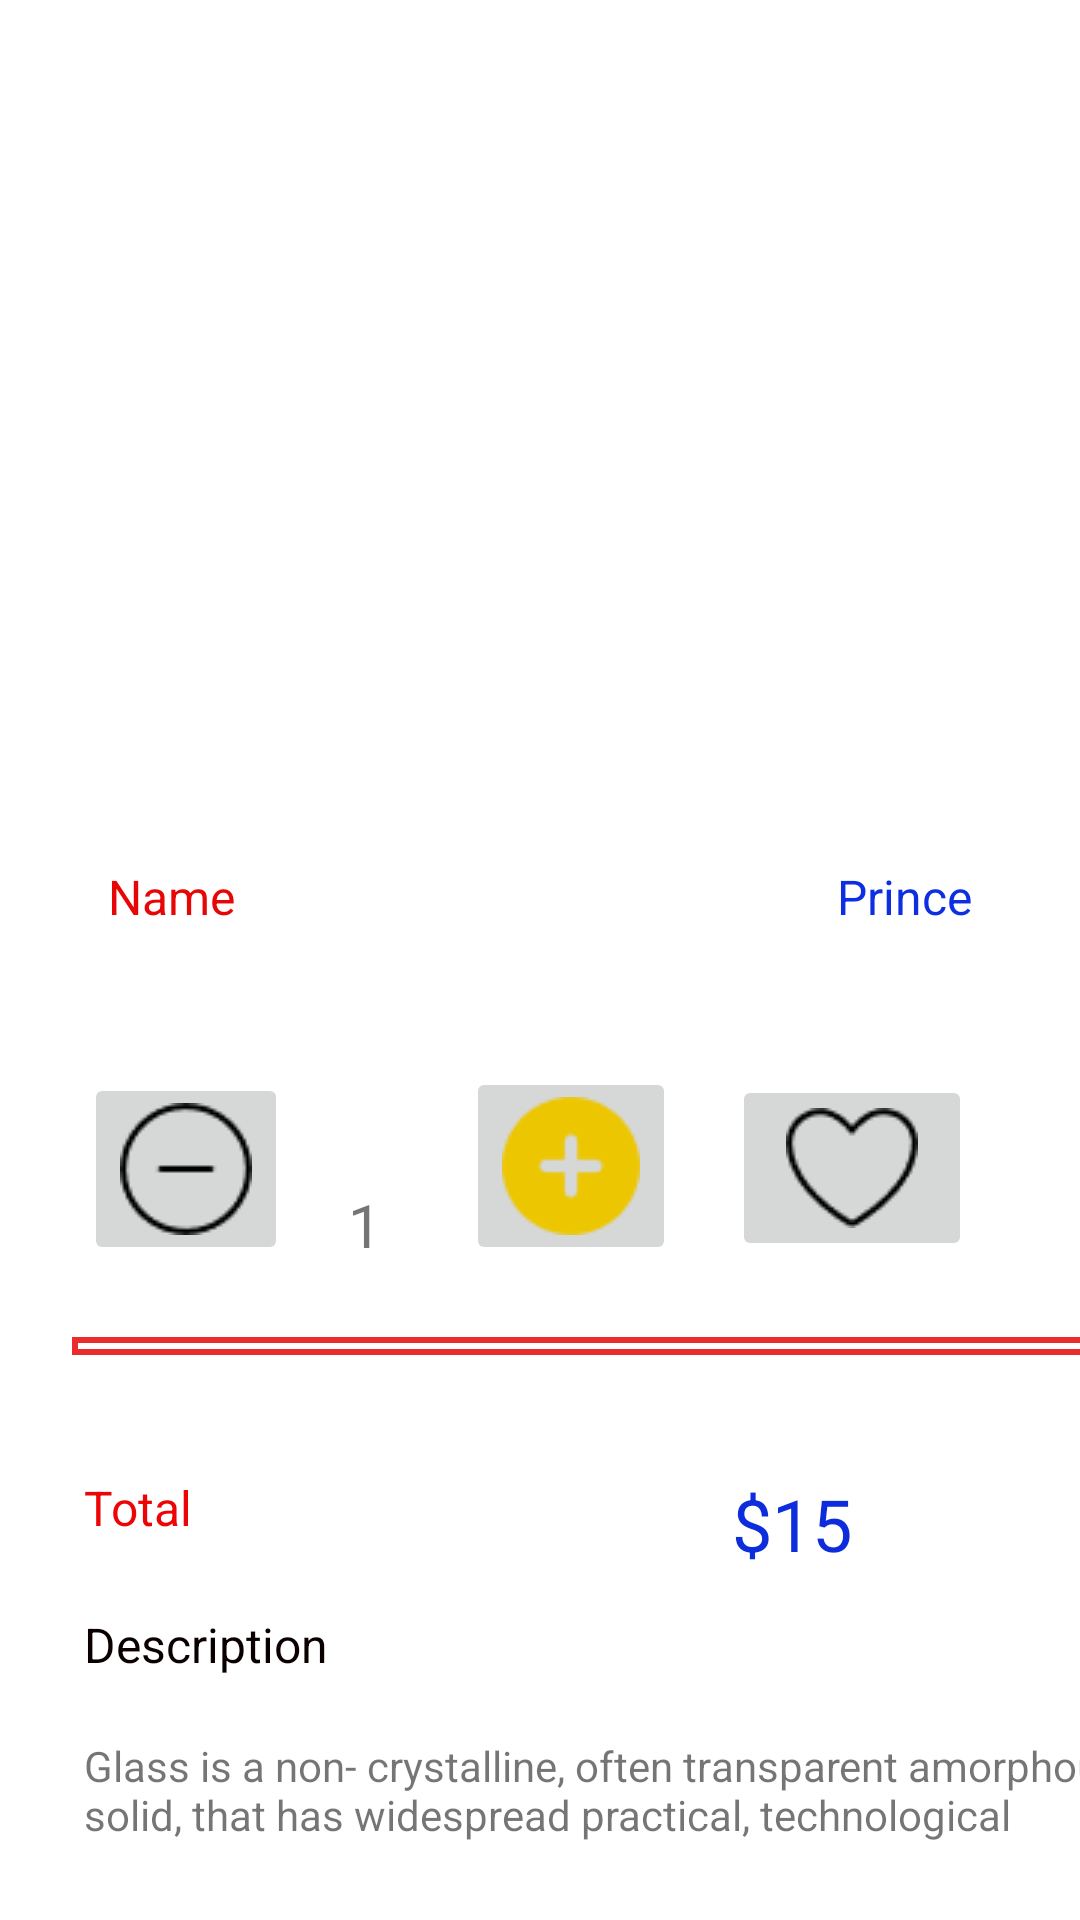

This screen was rendered from an Android layout file. Write that file and the resources it references.
<!-- AndroidManifest.xml: application theme Theme.Gkthu -->
<!-- res/layout/activity_detail.xml -->
<?xml version="1.0" encoding="utf-8"?>
<androidx.constraintlayout.widget.ConstraintLayout xmlns:android="http://schemas.android.com/apk/res/android"
    xmlns:app="http://schemas.android.com/apk/res-auto"
    xmlns:tools="http://schemas.android.com/tools"
    android:layout_width="match_parent"
    android:layout_height="match_parent"
    tools:context=".Detail">

    <ImageView
        android:id="@+id/imganh2"
        android:layout_width="247dp"
        android:layout_height="196dp"
        android:layout_marginTop="32dp"
        app:layout_constraintEnd_toEndOf="parent"
        app:layout_constraintStart_toStartOf="parent"
        app:layout_constraintTop_toTopOf="parent"
        app:srcCompat="@drawable/niceglass2_removebg_preview_1" />

    <TextView
        android:id="@+id/txtten2"
        android:layout_width="wrap_content"
        android:layout_height="wrap_content"
        android:layout_marginStart="36dp"
        android:layout_marginTop="60dp"
        android:text="Name"
        android:textColor="#E80505"
        android:textSize="16sp"
        android:textStyle="normal"
        app:layout_constraintStart_toStartOf="parent"
        app:layout_constraintTop_toBottomOf="@+id/imganh2" />

    <TextView
        android:id="@+id/txtkieu2"
        android:layout_width="wrap_content"
        android:layout_height="wrap_content"
        android:layout_marginEnd="36dp"
        android:text="Prince"
        android:textColor="#0E2EE1"
        android:textSize="16sp"
        app:layout_constraintBottom_toBottomOf="@+id/txtten2"
        app:layout_constraintEnd_toEndOf="parent"
        app:layout_constraintTop_toTopOf="@+id/txtten2"
        app:layout_constraintVertical_bias="0.0" />

    <ImageButton
        android:id="@+id/imageButton2"
        android:layout_width="wrap_content"
        android:layout_height="wrap_content"
        android:layout_marginStart="28dp"
        android:layout_marginTop="48dp"
        app:layout_constraintStart_toStartOf="parent"
        app:layout_constraintTop_toBottomOf="@+id/txtten2"
        app:srcCompat="@drawable/group" />

    <TextView
        android:id="@+id/textView6"
        android:layout_width="wrap_content"
        android:layout_height="wrap_content"
        android:layout_marginStart="20dp"
        android:text="1"
        android:textSize="20sp"
        app:layout_constraintBottom_toBottomOf="@+id/imageButton2"
        app:layout_constraintStart_toEndOf="@+id/imageButton2" />

    <ImageButton
        android:id="@+id/imageButton3"
        android:layout_width="wrap_content"
        android:layout_height="wrap_content"
        android:layout_marginStart="28dp"
        app:layout_constraintBottom_toBottomOf="@+id/imageButton2"
        app:layout_constraintStart_toEndOf="@+id/textView6"
        app:layout_constraintTop_toTopOf="@+id/imageButton2"
        app:layout_constraintVertical_bias="1.0"
        app:srcCompat="@drawable/vector" />

    <ImageButton
        android:id="@+id/imageButton4"
        android:layout_width="80dp"
        android:layout_height="62dp"
        app:layout_constraintBottom_toBottomOf="@+id/imageButton3"
        app:layout_constraintEnd_toEndOf="@+id/txtkieu2"
        app:layout_constraintTop_toTopOf="@+id/imageButton3"
        app:layout_constraintVertical_bias="0.666"
        app:srcCompat="@drawable/vector__2_" />

    <ImageView
        android:id="@+id/imageView8"
        android:layout_width="363dp"
        android:layout_height="6dp"
        android:layout_marginStart="24dp"
        android:layout_marginTop="24dp"
        app:layout_constraintStart_toStartOf="parent"
        app:layout_constraintTop_toBottomOf="@+id/imageButton3"
        app:srcCompat="@drawable/line" />

    <TextView
        android:id="@+id/textView7"
        android:layout_width="wrap_content"
        android:layout_height="wrap_content"
        android:layout_marginStart="28dp"
        android:layout_marginTop="40dp"
        android:text="Total"
        android:textColor="#ED0505"
        android:textSize="16sp"
        android:textStyle="normal"
        app:layout_constraintStart_toStartOf="parent"
        app:layout_constraintTop_toBottomOf="@+id/imageView8" />

    <TextView
        android:id="@+id/textView8"
        android:layout_width="wrap_content"
        android:layout_height="wrap_content"
        android:layout_marginStart="28dp"
        android:layout_marginTop="24dp"
        android:text="Description"
        android:textColor="#0B0000"
        android:textSize="16sp"
        app:layout_constraintStart_toStartOf="parent"
        app:layout_constraintTop_toBottomOf="@+id/textView7" />

    <TextView
        android:id="@+id/txtgia2"
        android:layout_width="wrap_content"
        android:layout_height="wrap_content"
        android:layout_marginEnd="76dp"
        android:text="$15"
        android:textColor="#0D2DDC"
        android:textSize="24sp"
        app:layout_constraintBottom_toBottomOf="@+id/textView7"
        app:layout_constraintEnd_toEndOf="parent"
        app:layout_constraintTop_toTopOf="@+id/textView7"
        app:layout_constraintVertical_bias="0.0" />

    <TextView
        android:id="@+id/textView10"
        android:layout_width="347dp"
        android:layout_height="58dp"
        android:layout_marginStart="28dp"
        android:layout_marginTop="20dp"
        android:text="Glass is a non- crystalline, often transparent amorphous  solid, that has widespread practical, technological"
        app:layout_constraintStart_toStartOf="parent"
        app:layout_constraintTop_toBottomOf="@+id/textView8" />

    <Button
        android:id="@+id/button"
        android:layout_width="352dp"
        android:layout_height="50dp"
        android:layout_marginTop="16dp"
        android:backgroundTint="#ED9109"
        android:text="Add To Cart"
        app:layout_constraintStart_toStartOf="@+id/textView10"
        app:layout_constraintTop_toBottomOf="@+id/textView10" />
</androidx.constraintlayout.widget.ConstraintLayout>
<!-- resources referenced by this layout -->
<resources>
  <!-- drawable group: png bitmap (drawable, 745 bytes) -->
  <!-- drawable line (drawable) -->
  <?xml version="1.0" encoding="utf-8"?>
  <shape xmlns:android="http://schemas.android.com/apk/res/android" android:shape="rectangle" >
      <stroke android:width="2dp" android:color="#EB2C2C"/>
  </shape>
  <!-- drawable vector: png bitmap (drawable, 998 bytes) -->
  <!-- drawable vector__2_: png bitmap (drawable, 700 bytes) -->
  <style name="Theme.Gkthu" parent="Theme.MaterialComponents.DayNight.DarkActionBar">
          
          <item name="colorPrimary">@color/purple_500</item>
          <item name="colorPrimaryVariant">@color/purple_700</item>
          <item name="colorOnPrimary">@color/white</item>
          
          <item name="colorSecondary">@color/teal_200</item>
          <item name="colorSecondaryVariant">@color/teal_700</item>
          <item name="colorOnSecondary">@color/black</item>
          
          <item name="android:statusBarColor" tools:targetApi="l">?attr/colorPrimaryVariant</item>
          
      </style>
  <!-- not gathered from this repository: default colours our renderer supplied (Android Studio template values) -->
  <color name="purple_500">#FF6200EE</color>
  <color name="purple_700">#FF3700B3</color>
  <color name="teal_200">#FF03DAC5</color>
  <color name="teal_700">#FF018786</color>
  <color name="black">#FF000000</color>
  <color name="white">#FFFFFFFF</color>
</resources>
